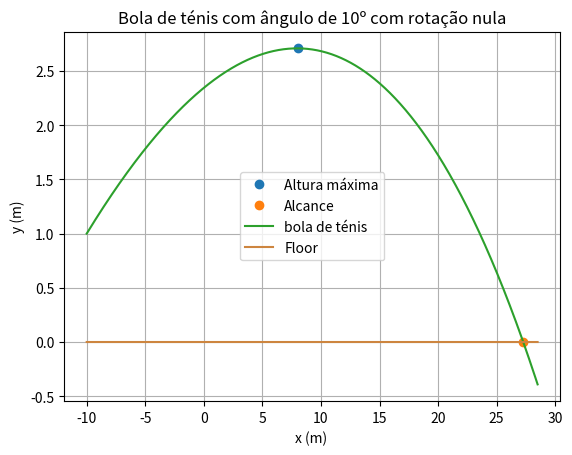

Python code for this plot:
#!/usr/bin/env python3
# -*- coding: utf-8 -*-
"""
Created on Thu Mar 31 18:26:38 2022

[redacted]
"""

import numpy as np
import matplotlib.pyplot as plt


#aceleração gravítica
g =9.8
alpha = np.radians(10) #degrees

#Tmpo inicial e final
ti =0
tf=1.4
dt = 0.001
n = int((tf-ti) / dt)

#velocidade inicial
v0 =130 / 3.6 # para coonverter para m/s
VT = 100 /3.6 # em m/s
#Arrays precisam ser todos definidos
t = np.linspace(ti, tf, n)

vx = np.empty(n)
ax = np.empty(n)
x = np.empty(n)

vy= np.empty(n)
ay = np.empty(n)
y = np.empty(n)

vz= np.empty(n)
az = np.empty(n)
z = np.empty(n)

vx[0] = v0*np.cos(alpha)
vy[0] = v0*np.sin(alpha)
vz[0] = 0
v= np.empty(n)


x[0] = -10
y[0] = 1
z[0] =0
D =g/(VT**2)
floor = np.zeros(t.size)
#Preencher o vetor v
for i in range(n-1):
    v[i] = np.sqrt((vx[i]**2) + (vy[i]**2))
    ay[i+1] =- D* abs(v[i])* vy[i] -g
    ax[i+1] =-D * vx[i] * abs(v[i])
    az[i+1] = 0
    
    vx[i+1] = vx[i] +ax[i]*dt
    vy[i+1] = vy[i] + ay[i]*dt
    vz[i+1] = vz[i] + az[i]*dt
    
    x[i+1] = x[i] + vx[i]*dt
    y[i+1] = y[i] + vy[i]*dt
    z[i+1] = z[i] + vz[i]*dt
'''  
for para dar os valores todos 
for i in range(n):
    if (vy[i] > (0 - dt) and vy[i + 1] < (0 + dt)):
        print("Vy = 0:")
        print("t >              | xx >              | yy >          |     vy >")
        print(t[i], x[i], y[i], vy[i])
        print("")
        plt.plot(x[i+1],y[i+1], "o", label= "Altura máxima")
        break

for i in range(n):
    if (y[i] > (0 - dt) and y[i + 1] < (0 + dt)):
        print("Xy = 0:")
        print("t >              | xx >              | yy >          |     vy >")
        print(t[i], x[i], y[i], vy[i])
        print("")
        plt.plot(x[i+1],y[i+1], "o", label= "Alcance")
        break
'''   
for i in range(n-1):
    if (y[i+1]<y[i]):
        print("A altura max é {:0.2f} m".format(y[i]))
        plt.plot(x[i+1],y[i+1], "o", label="Altura máxima")
        break
    
for i in range(n-1):
    if (y[i+1]*y[i]<0):
        print("Alcance {:0.2f} m".format(x[i]))
        plt.plot(x[i+1],y[i+1], "o", label="Alcance")
        break    
    
plt.plot(x,y, label= "bola de ténis")
plt.plot(x, floor, color="peru",label="Floor") # com color, pode-se meter as cores todas do CSS
plt.xlabel("x (m) ")
plt.ylabel("y (m)")
plt.title("Bola de ténis com ângulo de 10º com rotação nula")
plt.grid()
plt.legend()

